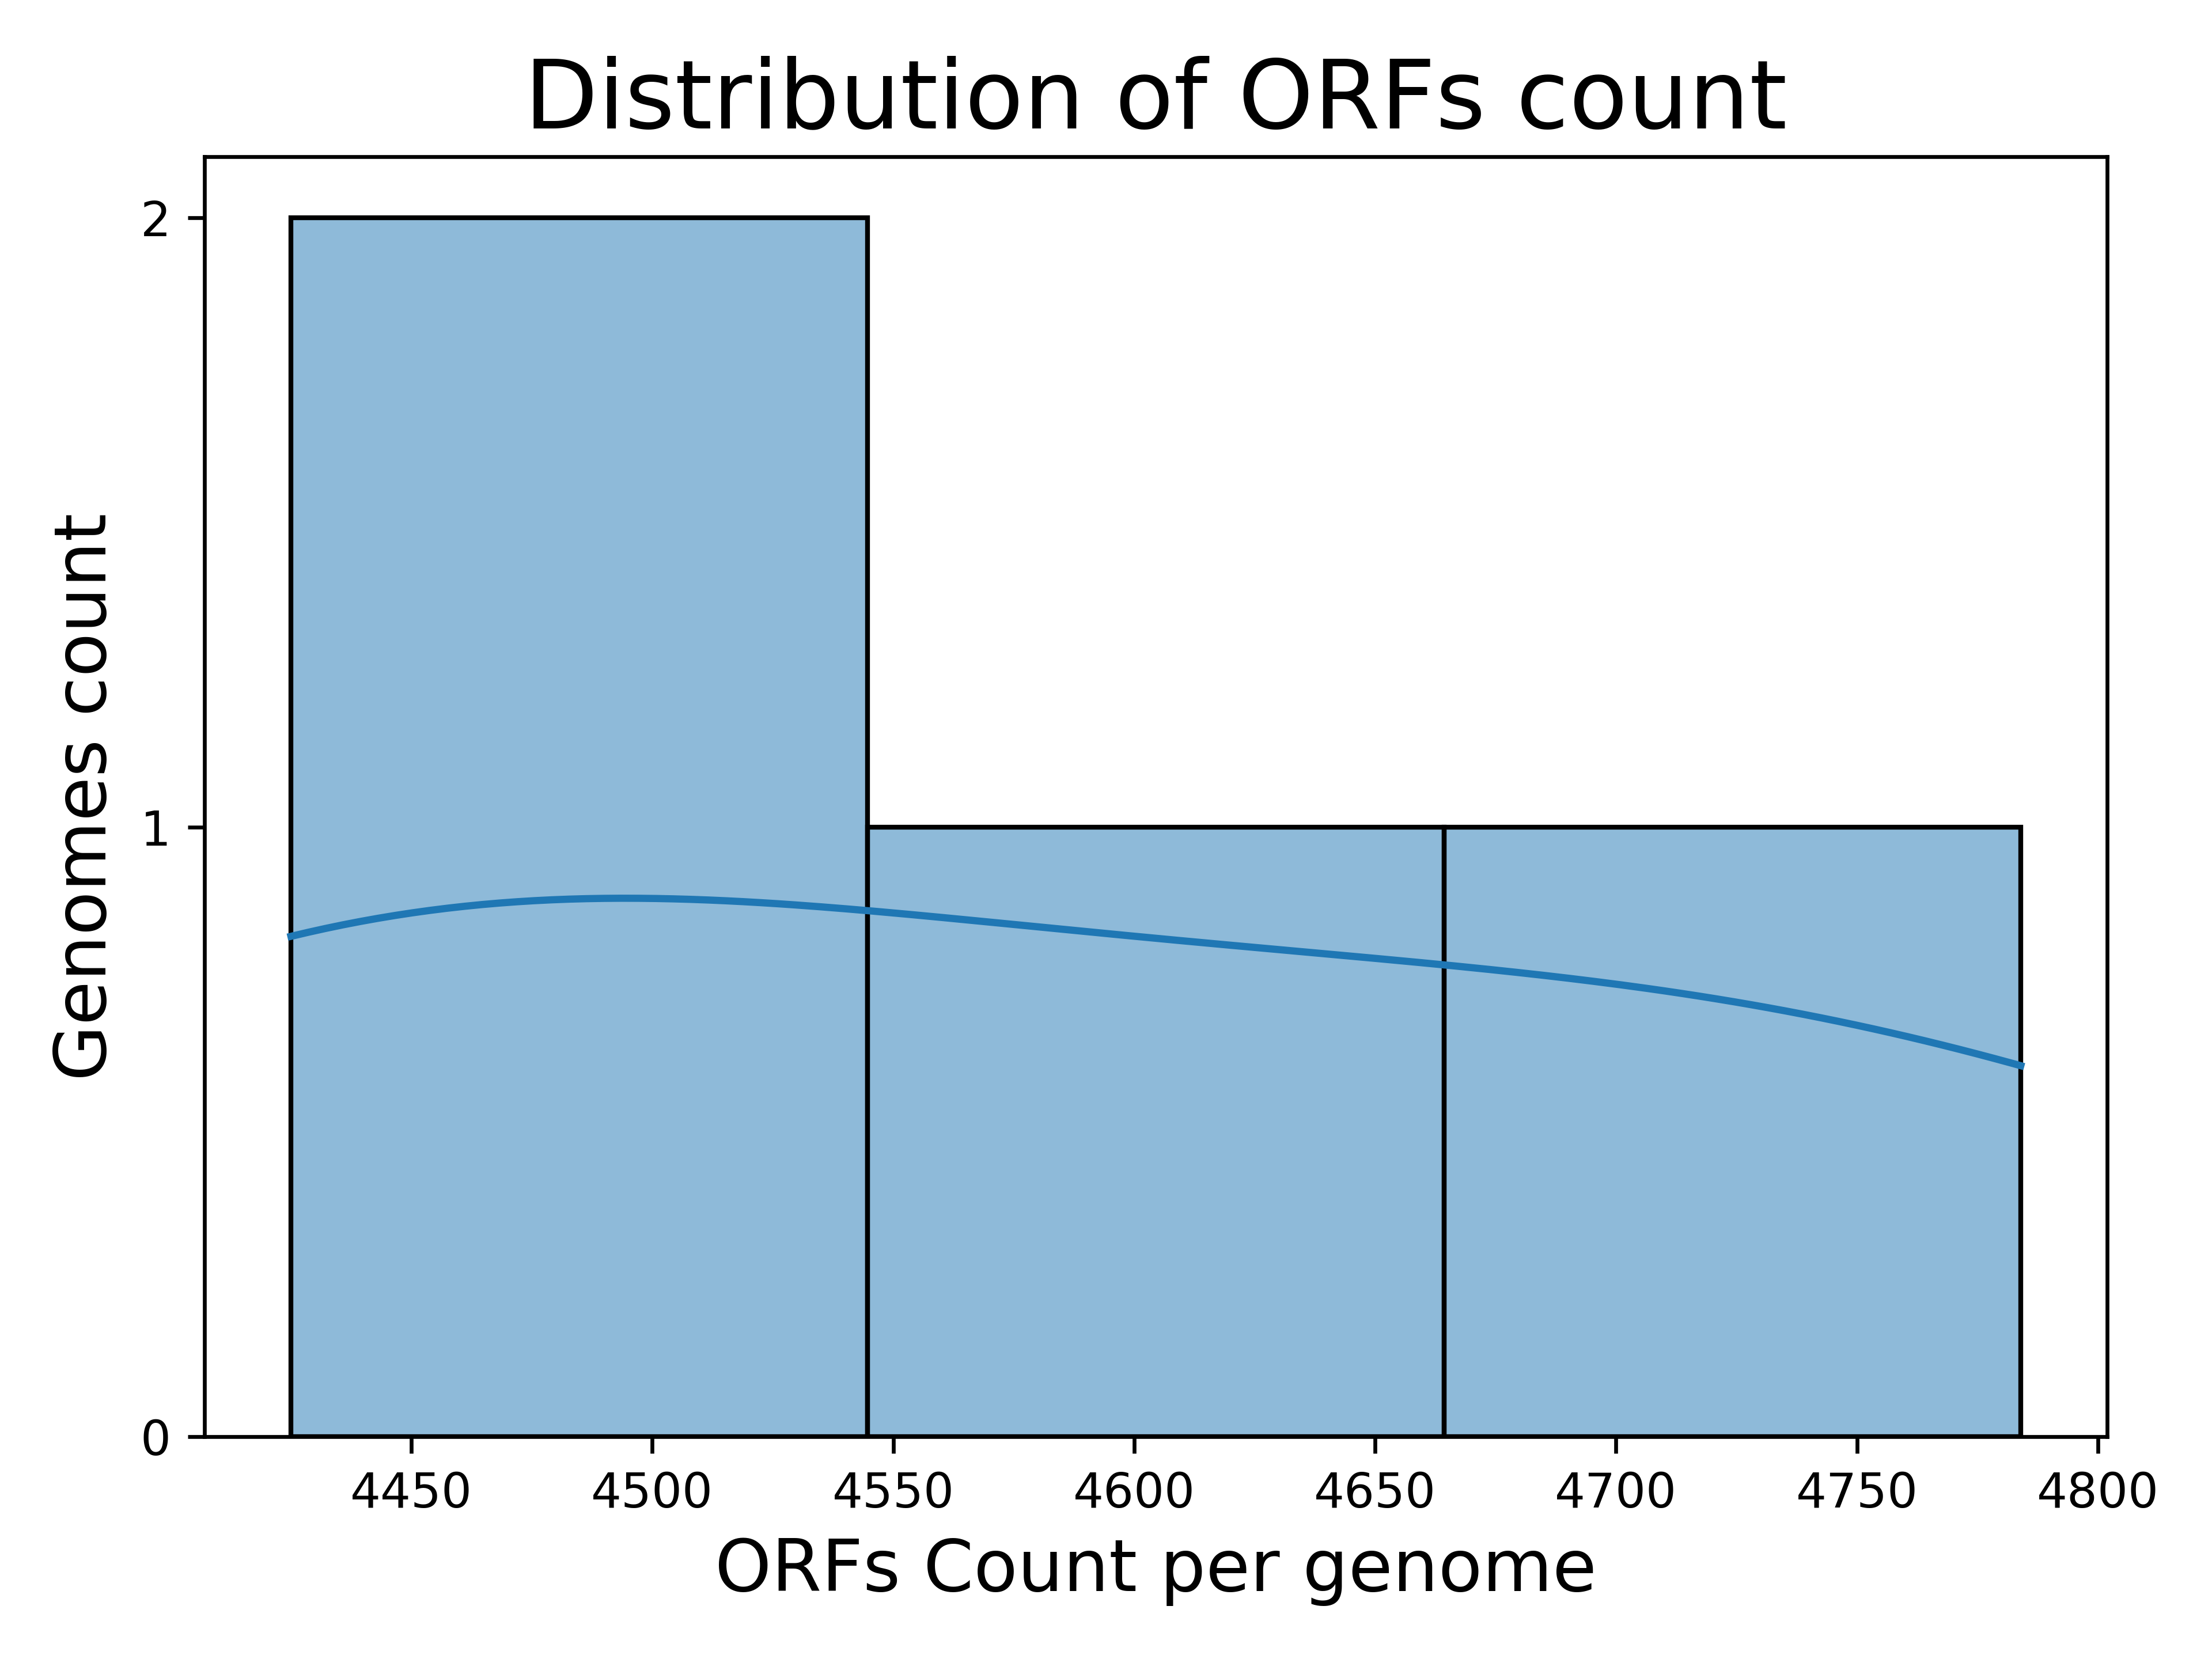

Values plotted in this chart, from the file beside it:
Genome, ORFs count
b1, 4425
b7, 4650
b6, 4455
b8, 4784
